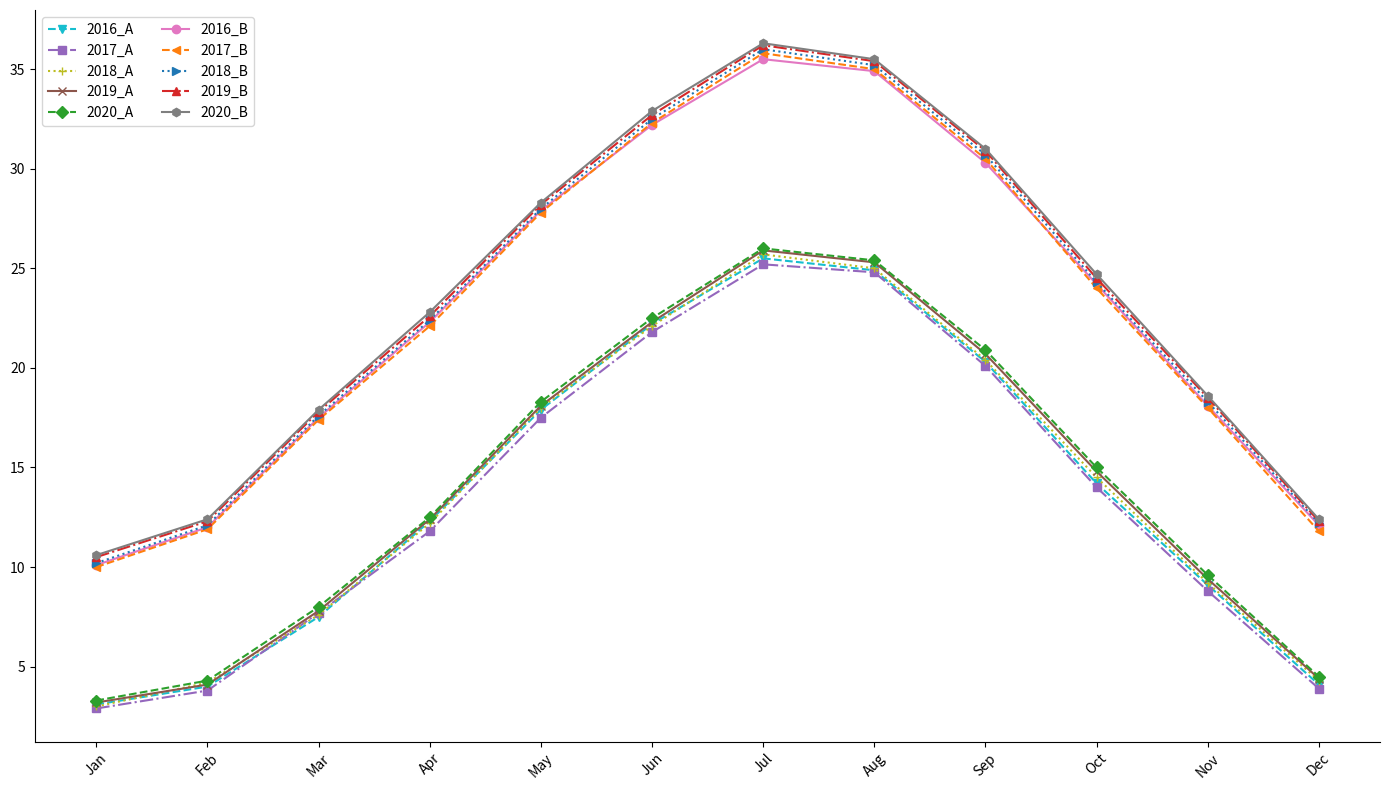

This figure's Python source:
import matplotlib.pyplot as plt
import numpy as np

months = np.array(['Jan', 'Feb', 'Mar', 'Apr', 'May', 'Jun', 'Jul', 'Aug', 'Sep', 'Oct', 'Nov', 'Dec'])

city_a_2016 = np.array([3.1, 4.0, 7.5, 12.3, 17.9, 22.2, 25.5, 24.9, 20.3, 14.2, 9.1, 4.1])
city_a_2017 = np.array([2.9, 3.8, 7.7, 11.8, 17.5, 21.8, 25.2, 24.8, 20.1, 14.0, 8.8, 3.9])
city_a_2018 = np.array([3.0, 4.2, 7.6, 12.2, 18.0, 22.1, 25.7, 25.0, 20.4, 14.5, 9.2, 4.3])
city_a_2019 = np.array([3.2, 4.1, 7.8, 12.4, 18.1, 22.3, 25.9, 25.3, 20.7, 14.8, 9.4, 4.4])
city_a_2020 = np.array([3.3, 4.3, 8.0, 12.5, 18.3, 22.5, 26.0, 25.4, 20.9, 15.0, 9.6, 4.5])

city_b_2016 = np.array([10.1, 12.0, 17.5, 22.3, 27.9, 32.2, 35.5, 34.9, 30.3, 24.2, 18.1, 12.1])
city_b_2017 = np.array([10.0, 11.9, 17.4, 22.1, 27.8, 32.3, 35.8, 35.0, 30.5, 24.0, 18.0, 11.8])
city_b_2018 = np.array([10.2, 12.1, 17.6, 22.4, 28.0, 32.5, 36.0, 35.2, 30.7, 24.3, 18.3, 12.2])
city_b_2019 = np.array([10.5, 12.3, 17.8, 22.6, 28.2, 32.7, 36.2, 35.4, 30.9, 24.5, 18.5, 12.3])
city_b_2020 = np.array([10.6, 12.4, 17.9, 22.8, 28.3, 32.9, 36.3, 35.5, 31.0, 24.7, 18.6, 12.4])

plt.figure(figsize=(14, 8))

plt.plot(months, city_a_2016, marker='v', color='#17becf', linestyle='--')
plt.plot(months, city_a_2017, marker='s', color='#9467bd', linestyle='-.')
plt.plot(months, city_a_2018, marker='+', color='#bcbd22', linestyle=':')
plt.plot(months, city_a_2019, marker='x', color='#8c564b', linestyle='-')
plt.plot(months, city_a_2020, marker='D', color='#2ca02c', linestyle='--')

plt.plot(months, city_b_2016, marker='o', linestyle='-', color='#e377c2')
plt.plot(months, city_b_2017, marker='<', linestyle='--', color='#ff7f0e')
plt.plot(months, city_b_2018, marker='>', linestyle=':', color='#1f77b4')
plt.plot(months, city_b_2019, marker='^', linestyle='-.', color='#d62728')
plt.plot(months, city_b_2020, marker='h', linestyle='-', color='#7f7f7f')

plt.xticks(rotation=45)
plt.grid(False) # Removed grid for stylistic variation

plt.gca().spines['top'].set_visible(False) # Modified to create more visual interest by hiding the top border
plt.gca().spines['right'].set_visible(False) # Similarly hiding the right border

plt.tight_layout()
plt.legend(['2016_A', '2017_A', '2018_A', '2019_A', '2020_A', '2016_B', '2017_B', '2018_B', '2019_B', '2020_B'], loc='upper left', ncol=2)

plt.show()
